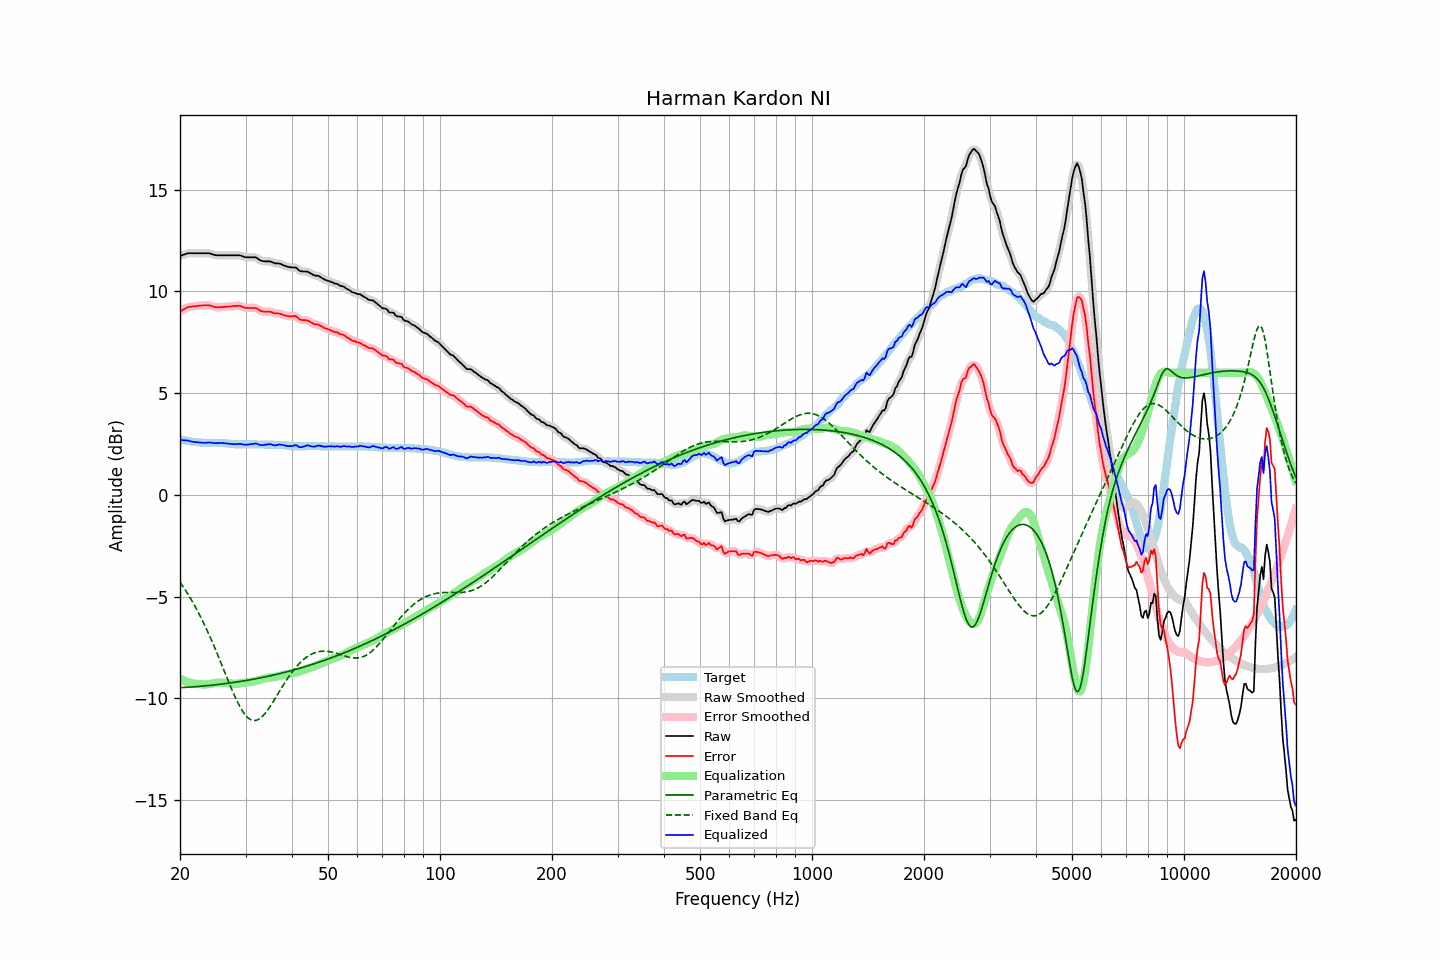

The data file committed next to this chart (first rows):
frequency, raw, error, smoothed, error_smoothed, equalization, parametric_eq, fixed_band_eq, equalized_raw, equalized_smoothed, target
20.00, 11.73, 9.01, 11.73, 9.01, -9.02, -9.47, -4.28, 2.71, 2.71, 2.72
20.20, 11.76, 9.05, 11.76, 9.06, -9.06, -9.47, -4.40, 2.70, 2.70, 2.71
20.40, 11.79, 9.10, 11.79, 9.11, -9.10, -9.46, -4.51, 2.69, 2.69, 2.69
20.61, 11.82, 9.14, 11.82, 9.15, -9.14, -9.46, -4.63, 2.68, 2.68, 2.68
20.81, 11.84, 9.18, 11.85, 9.19, -9.17, -9.45, -4.75, 2.67, 2.67, 2.66
21.02, 11.87, 9.22, 11.86, 9.21, -9.20, -9.45, -4.88, 2.67, 2.66, 2.65
21.23, 11.87, 9.23, 11.87, 9.24, -9.23, -9.44, -5.01, 2.64, 2.64, 2.64
21.44, 11.87, 9.24, 11.87, 9.25, -9.25, -9.44, -5.14, 2.62, 2.63, 2.63
21.66, 11.87, 9.26, 11.87, 9.26, -9.26, -9.43, -5.28, 2.61, 2.61, 2.61
21.87, 11.87, 9.26, 11.87, 9.27, -9.27, -9.43, -5.42, 2.60, 2.60, 2.61
22.09, 11.87, 9.27, 11.87, 9.28, -9.28, -9.42, -5.57, 2.59, 2.59, 2.60
22.31, 11.87, 9.28, 11.87, 9.28, -9.29, -9.41, -5.71, 2.58, 2.58, 2.59
22.54, 11.87, 9.29, 11.87, 9.29, -9.30, -9.41, -5.86, 2.57, 2.57, 2.58
22.76, 11.87, 9.30, 11.87, 9.30, -9.30, -9.40, -6.02, 2.57, 2.57, 2.57
22.99, 11.87, 9.30, 11.87, 9.31, -9.31, -9.39, -6.18, 2.56, 2.56, 2.57
23.22, 11.87, 9.31, 11.87, 9.31, -9.31, -9.39, -6.34, 2.56, 2.56, 2.56
23.45, 11.87, 9.31, 11.87, 9.32, -9.31, -9.38, -6.51, 2.56, 2.56, 2.56
23.69, 11.87, 9.31, 11.87, 9.32, -9.31, -9.37, -6.68, 2.56, 2.57, 2.56
23.92, 11.87, 9.31, 11.87, 9.31, -9.30, -9.36, -6.85, 2.57, 2.57, 2.56
24.16, 11.85, 9.29, 11.85, 9.29, -9.28, -9.35, -7.03, 2.57, 2.57, 2.56
24.40, 11.83, 9.27, 11.83, 9.27, -9.27, -9.35, -7.21, 2.56, 2.56, 2.56
24.65, 11.80, 9.24, 11.80, 9.25, -9.25, -9.34, -7.40, 2.55, 2.55, 2.56
24.89, 11.78, 9.22, 11.78, 9.23, -9.24, -9.33, -7.58, 2.54, 2.54, 2.56
25.14, 11.77, 9.21, 11.77, 9.22, -9.23, -9.32, -7.77, 2.54, 2.54, 2.56
25.39, 11.77, 9.21, 11.77, 9.22, -9.22, -9.31, -7.97, 2.55, 2.55, 2.56
25.65, 11.77, 9.22, 11.77, 9.22, -9.22, -9.30, -8.16, 2.55, 2.55, 2.55
25.91, 11.77, 9.22, 11.77, 9.23, -9.22, -9.29, -8.35, 2.55, 2.55, 2.55
26.16, 11.77, 9.23, 11.77, 9.23, -9.23, -9.28, -8.55, 2.54, 2.54, 2.54
26.43, 11.77, 9.23, 11.77, 9.24, -9.23, -9.27, -8.75, 2.54, 2.54, 2.54
26.69, 11.77, 9.24, 11.77, 9.24, -9.24, -9.26, -8.94, 2.53, 2.53, 2.53
26.96, 11.77, 9.25, 11.77, 9.25, -9.25, -9.25, -9.14, 2.52, 2.52, 2.52
27.23, 11.77, 9.25, 11.77, 9.26, -9.26, -9.24, -9.33, 2.51, 2.51, 2.52
27.50, 11.77, 9.26, 11.77, 9.27, -9.27, -9.23, -9.52, 2.50, 2.50, 2.51
27.77, 11.77, 9.27, 11.77, 9.27, -9.28, -9.22, -9.70, 2.49, 2.49, 2.50
28.05, 11.77, 9.28, 11.77, 9.28, -9.28, -9.21, -9.88, 2.49, 2.49, 2.49
28.33, 11.77, 9.28, 11.77, 9.29, -9.28, -9.20, -10.05, 2.49, 2.49, 2.49
28.62, 11.77, 9.28, 11.77, 9.29, -9.27, -9.18, -10.21, 2.50, 2.50, 2.49
28.90, 11.77, 9.29, 11.77, 9.28, -9.26, -9.17, -10.36, 2.51, 2.50, 2.48
29.19, 11.75, 9.26, 11.75, 9.26, -9.25, -9.16, -10.50, 2.50, 2.50, 2.49
29.48, 11.72, 9.23, 11.72, 9.24, -9.24, -9.15, -10.63, 2.48, 2.48, 2.49
29.78, 11.69, 9.20, 11.69, 9.21, -9.22, -9.13, -10.75, 2.47, 2.47, 2.49
30.08, 11.67, 9.18, 11.68, 9.19, -9.21, -9.12, -10.85, 2.46, 2.47, 2.49
30.38, 11.67, 9.18, 11.67, 9.18, -9.20, -9.11, -10.93, 2.47, 2.47, 2.49
30.68, 11.67, 9.18, 11.67, 9.18, -9.19, -9.09, -10.99, 2.48, 2.47, 2.49
30.99, 11.67, 9.18, 11.67, 9.18, -9.19, -9.08, -11.04, 2.48, 2.48, 2.49
31.30, 11.67, 9.18, 11.67, 9.19, -9.18, -9.06, -11.07, 2.49, 2.50, 2.49
31.61, 11.67, 9.18, 11.67, 9.19, -9.16, -9.05, -11.09, 2.51, 2.51, 2.49
31.93, 11.67, 9.18, 11.66, 9.18, -9.14, -9.03, -11.08, 2.53, 2.51, 2.49
32.24, 11.63, 9.15, 11.62, 9.14, -9.12, -9.02, -11.06, 2.51, 2.50, 2.48
32.57, 11.57, 9.09, 11.58, 9.10, -9.10, -9.00, -11.02, 2.47, 2.48, 2.48
32.89, 11.52, 9.04, 11.53, 9.05, -9.07, -8.99, -10.97, 2.45, 2.45, 2.48
33.22, 11.49, 9.01, 11.49, 9.02, -9.05, -8.97, -10.90, 2.44, 2.44, 2.48
33.55, 11.48, 9.00, 11.48, 9.00, -9.03, -8.96, -10.82, 2.45, 2.45, 2.48
33.89, 11.47, 9.00, 11.47, 9.00, -9.01, -8.94, -10.73, 2.46, 2.46, 2.47
34.23, 11.47, 9.00, 11.47, 9.01, -8.99, -8.92, -10.63, 2.48, 2.48, 2.47
34.57, 11.47, 9.00, 11.47, 9.01, -8.98, -8.91, -10.52, 2.49, 2.49, 2.47
34.92, 11.47, 9.00, 11.46, 9.00, -8.97, -8.89, -10.40, 2.50, 2.49, 2.47
35.27, 11.44, 8.97, 11.44, 8.97, -8.97, -8.87, -10.28, 2.47, 2.47, 2.47
35.62, 11.41, 8.94, 11.41, 8.95, -8.96, -8.85, -10.15, 2.45, 2.45, 2.47
35.97, 11.37, 8.91, 11.38, 8.92, -8.94, -8.84, -10.02, 2.43, 2.44, 2.46
... 635 more rows
